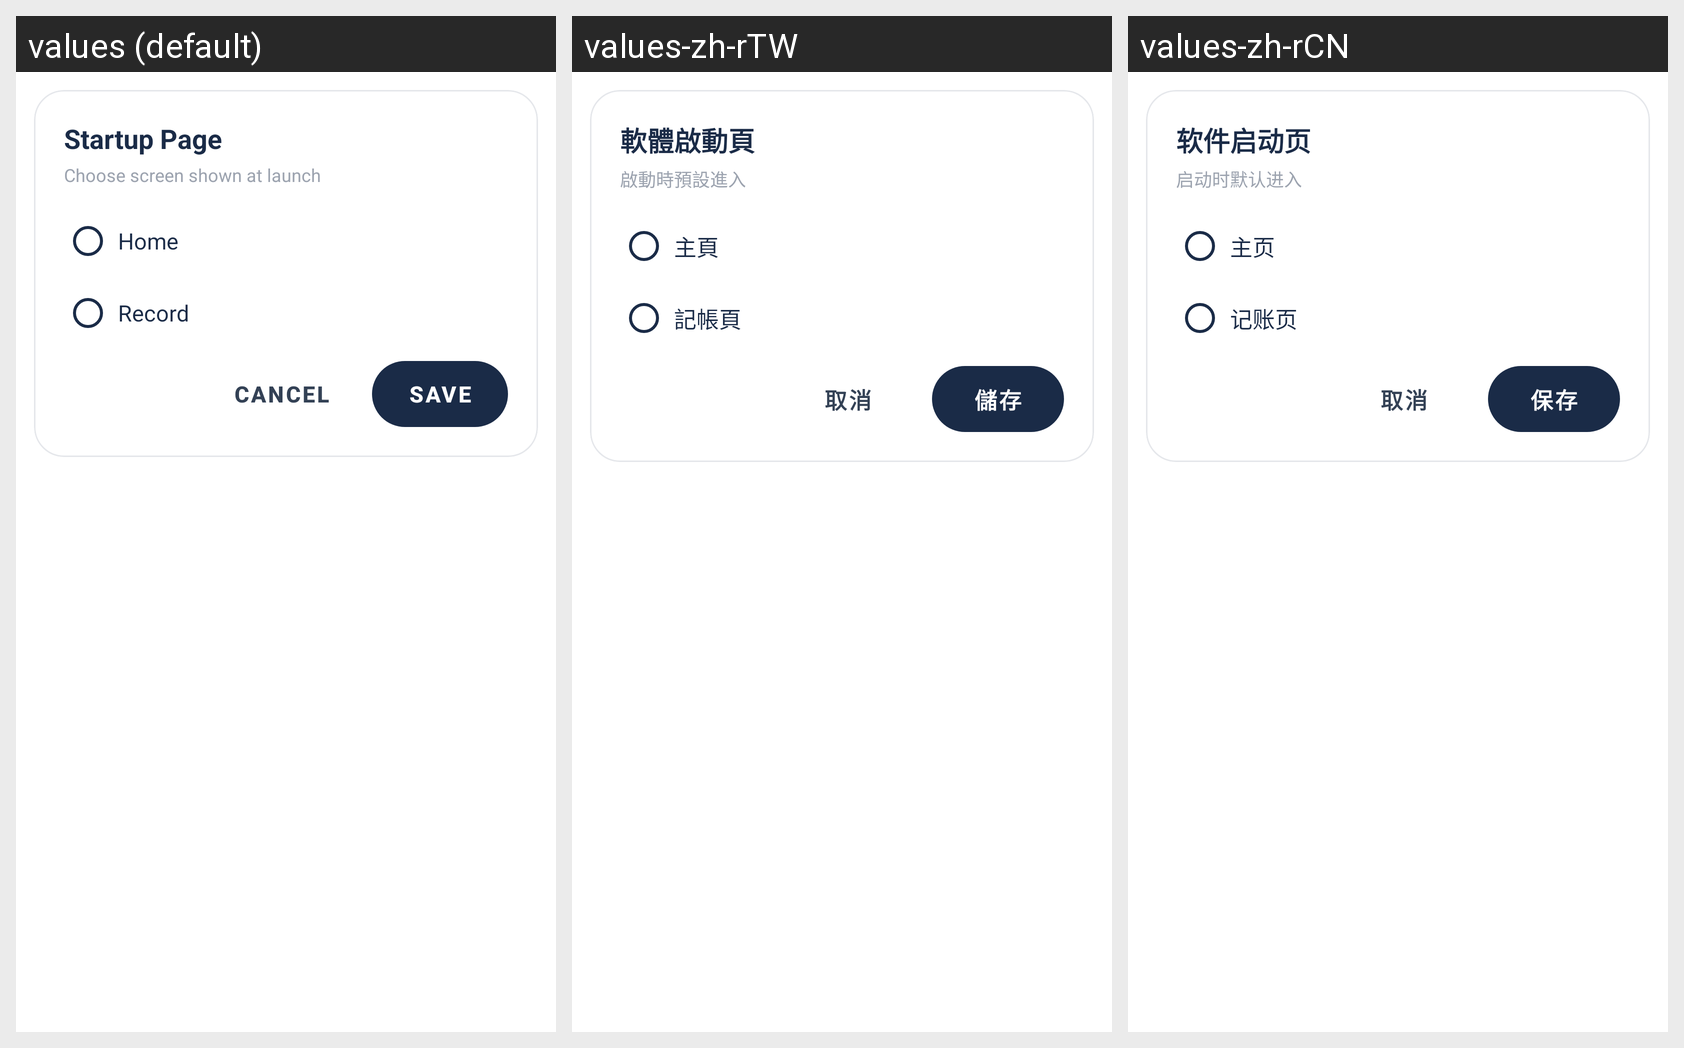

The Android screen above is rendered under several locales of the same app. Produce the string resources it draws, with the default and per-locale values.
Android screen res/layout/dialog_startup_page_picker.xml rendered under 3 locales, left to right: values (default), values-zh-rTW, values-zh-rCN. Device: Nexus 5 (rendered at 1080×1920; each locale shown at half size, 540×960, under a caption strip naming it); theme Theme.Account.
Strings drawn on this screen, with the default value and each locale's value (text and hints the layout hard-codes, and strings that could not be matched under every locale, appear in the picture but are not listed):

settings_startup_page_title
  values: Startup Page
  values-zh-rTW: 軟體啟動頁
  values-zh-rCN: 软件启动页

settings_startup_page_subtitle
  values: Choose screen shown at launch
  values-zh-rTW: 啟動時預設進入
  values-zh-rCN: 启动时默认进入

settings_startup_page_option_home
  values: Home
  values-zh-rTW: 主頁
  values-zh-rCN: 主页

settings_startup_page_option_transaction
  values: Record
  values-zh-rTW: 記帳頁
  values-zh-rCN: 记账页

cancel
  values: Cancel
  values-zh-rTW: 取消
  values-zh-rCN: 取消

save
  values: Save
  values-zh-rTW: 儲存
  values-zh-rCN: 保存
